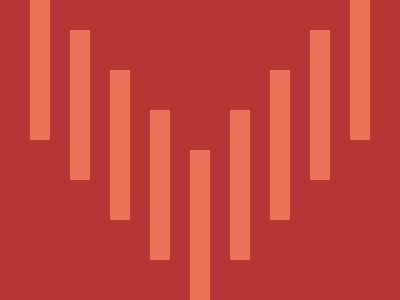

Write the HTML and CSS that draws this image.

<style>
    *{
    *{
    background:#EA7457;
    margin:150 190 0;
    color:#EA7457;
    box-shadow:42.4q -42.4q,-42.4q -42.4q,84.6q -84.6q,-84.6q -84.6q,127q -127q,-127q -127q,169.4q -169.4q,-169.4q -169.4q;
    }
    background:#B53733;
}